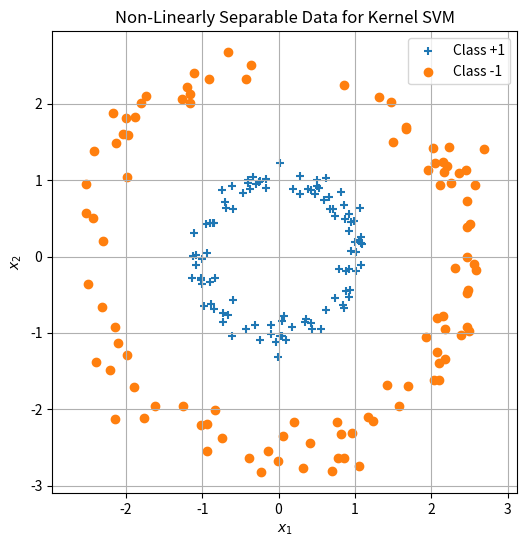

Python code for this plot:
import numpy as np
import pandas as pd
import matplotlib.pyplot as plt

# Set seed for reproducibility
np.random.seed(42)

# Number of samples per class
n_samples = 100

# Generate class 1 (inner circle)
r1 = 1.0
theta1 = 2 * np.pi * np.random.rand(n_samples)
x1 = r1 * np.cos(theta1) + 0.1 * np.random.randn(n_samples)
y1 = r1 * np.sin(theta1) + 0.1 * np.random.randn(n_samples)
label1 = np.ones(n_samples)

# Generate class -1 (outer ring)
r2 = 2.5
theta2 = 2 * np.pi * np.random.rand(n_samples)
x2 = r2 * np.cos(theta2) + 0.2 * np.random.randn(n_samples)
y2 = r2 * np.sin(theta2) + 0.2 * np.random.randn(n_samples)
label2 = -1 * np.ones(n_samples)

# Combine the data
X = np.concatenate([np.stack([x1, y1], axis=1), np.stack([x2, y2], axis=1)], axis=0)
y = np.concatenate([label1, label2])

# Put into a DataFrame
df = pd.DataFrame(X, columns=['x1', 'x2'])
df['y'] = y.astype(int)

# Save to CSV for later use
df.to_csv("svm-kernel-dataset.csv", index=False)

# Plot
plt.figure(figsize=(6,6))
plt.scatter(x1, y1, marker='+', label='Class +1')
plt.scatter(x2, y2, marker='o', label='Class -1')
plt.title('Non-Linearly Separable Data for Kernel SVM')
plt.xlabel('$x_1$')
plt.ylabel('$x_2$')
plt.legend()
plt.grid(True)
plt.axis('equal')
plt.show()